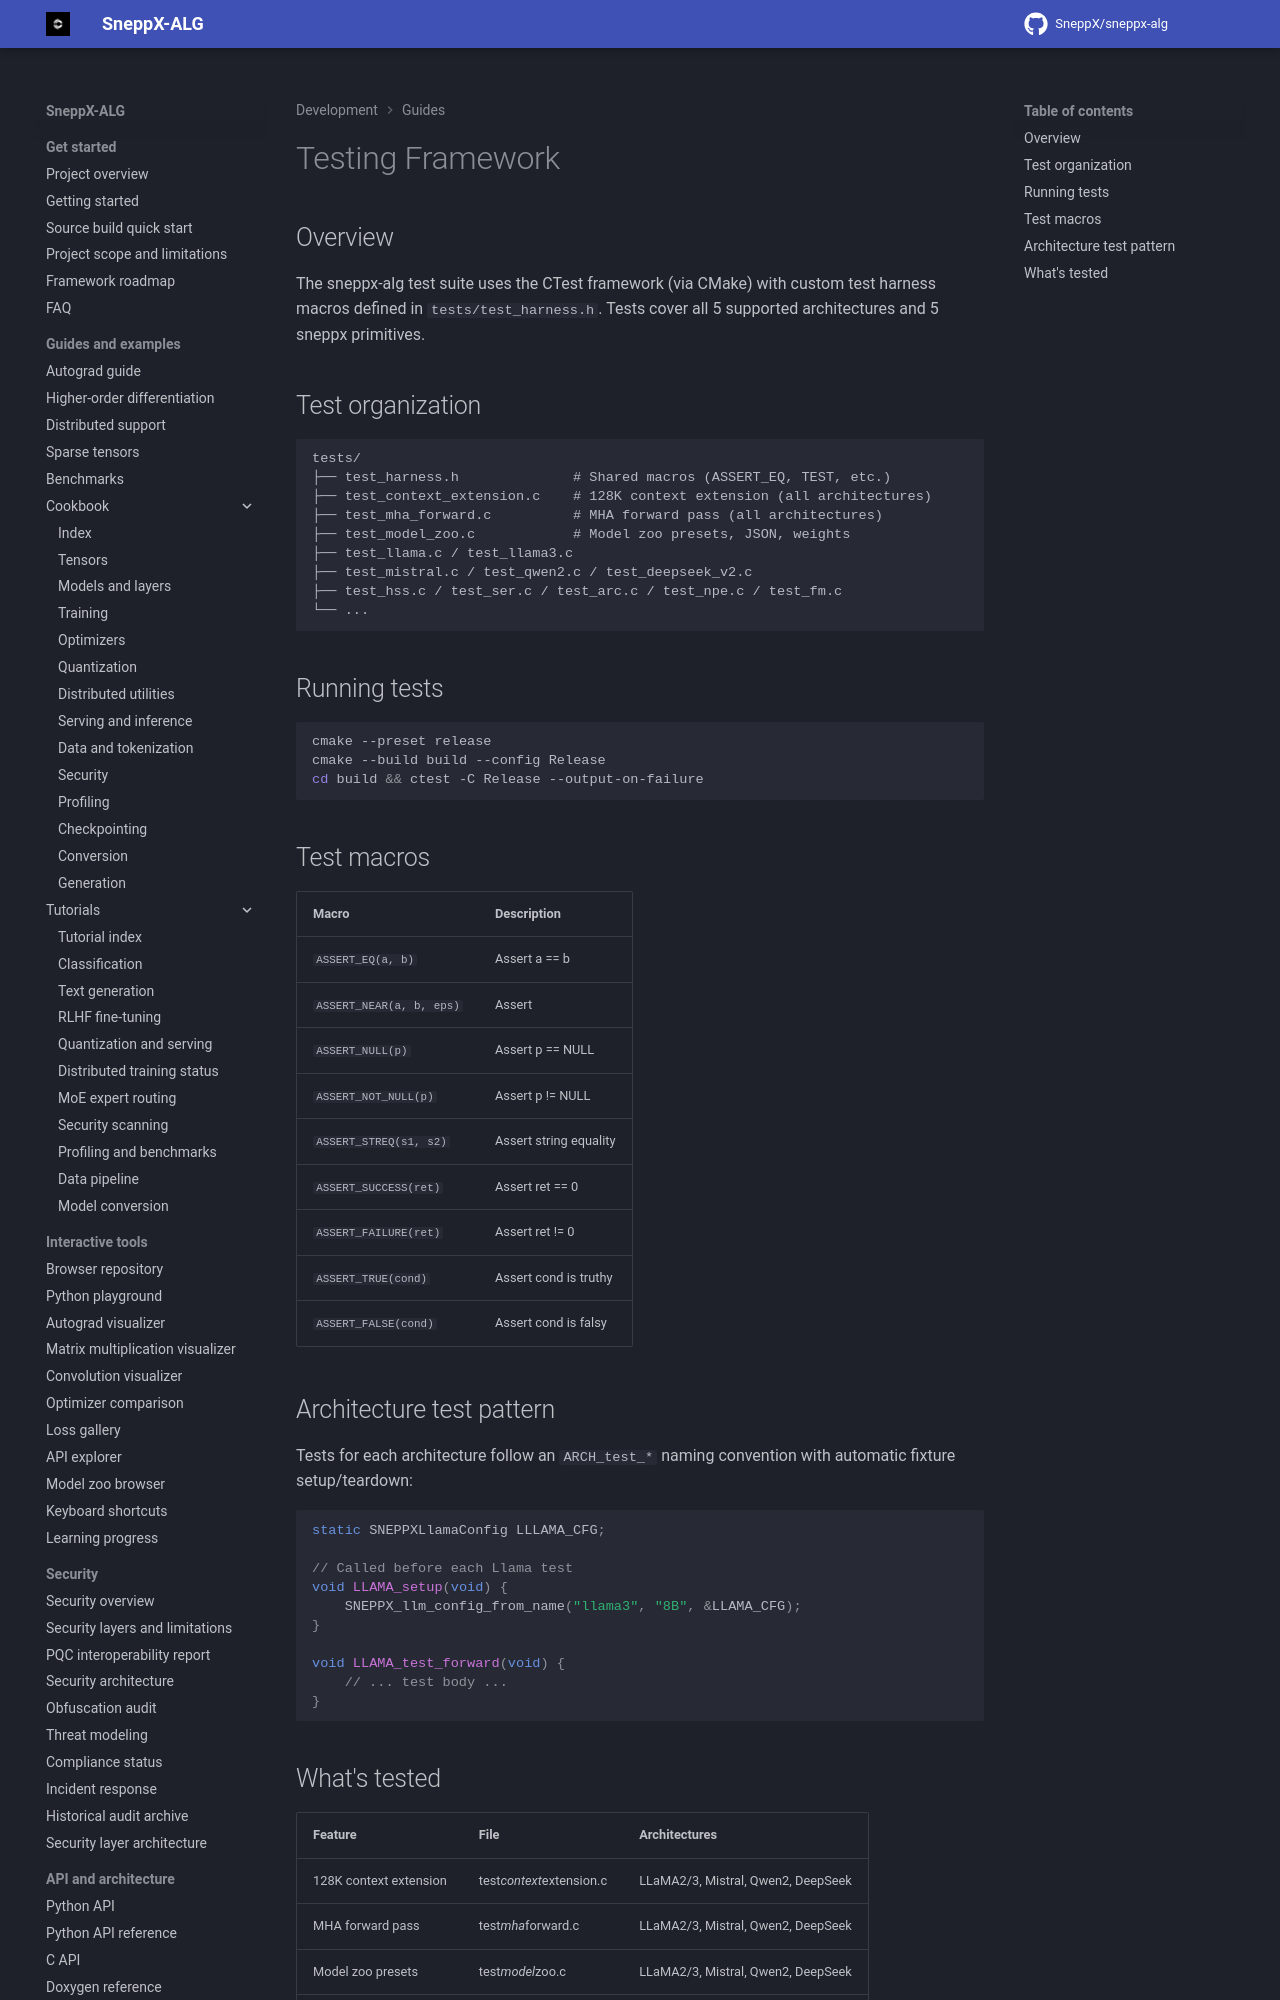

repository: SneppX/sneppx-alg · page: 1.5.3/guide/testing_framework/index.html · generator: mkdocs

---
description: "The SneppX-ALG test framework: CTest via CMake, the shared C test harness macros, and how tests are organised by component."
---

# Testing Framework

## Overview

The sneppx-alg test suite uses the CTest framework (via CMake) with custom test harness macros defined in `tests/test_harness.h`. Tests cover all 5 supported architectures and 5 sneppx primitives.

## Test organization

```
tests/
├── test_harness.h              # Shared macros (ASSERT_EQ, TEST, etc.)
├── test_context_extension.c    # 128K context extension (all architectures)
├── test_mha_forward.c          # MHA forward pass (all architectures)
├── test_model_zoo.c            # Model zoo presets, JSON, weights
├── test_llama.c / test_llama3.c
├── test_mistral.c / test_qwen2.c / test_deepseek_v2.c
├── test_hss.c / test_ser.c / test_arc.c / test_npe.c / test_fm.c
└── ...
```

## Running tests

```bash
cmake --preset release
cmake --build build --config Release
cd build && ctest -C Release --output-on-failure
```
